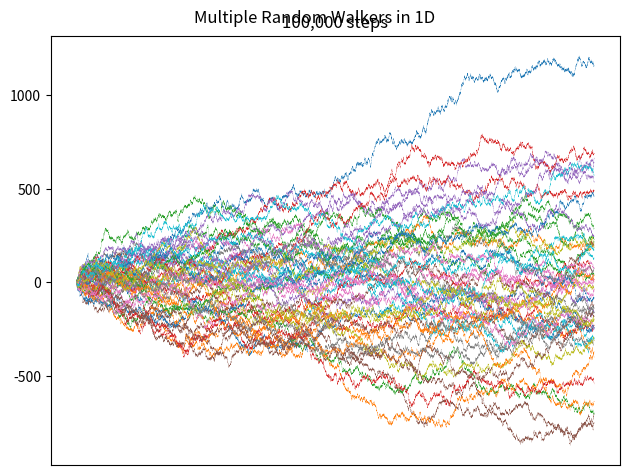

Source code (Python):
# Random Walk in 2 dimensions

import numpy as np
import matplotlib.pyplot as plt


def random_walk_1d(n):
    # Random choice of either +1 or -1 (go left or right)
    steps = np.random.choice([-1, +1], (n, 50))  # Each of the 50 columns is a Walker
    return np.cumsum(steps, axis=0)


plt.plot(random_walk_1d(100000), lw=0.1)  # Plots 50 different lines (Walkers) on one plot
plt.title('100,000 steps')  # subplot title
plt.xticks([])

plt.tight_layout()
plt.suptitle('Multiple Random Walkers in 1D')  # main plot title
plt.show()